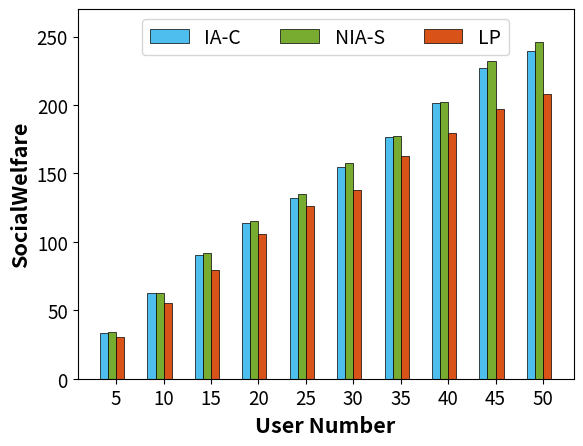

Here is the Python script that generated this plot:
import matplotlib.pyplot as plt
import numpy as np

# 四组数据
np.set_printoptions(precision=16)
socialWelfare = [
    [33.487242176288525, 62.699335251304184, 90.5423243813811, 113.49689457861072, 132.08784397417617,
     154.4092008940024, 176.5356471855541, 201.13081615418938, 227.00918058348435, 239.64841625674418],
    [33.79715358638257, 62.5725283997306, 91.80954622237273, 115.47927833727186, 134.70453505219447, 157.78235579340617,
     177.35816889739533, 202.29905698318657, 232.31557675389396, 245.98314057279828],
    [30.70255582208295, 55.47885173470603, 79.227384122443, 106.04595464692619, 125.92503192158115, 137.84802615179146,
     163.05339025022676, 179.55012124747736, 197.16733729103044, 208.13678004040102]]

# # 绘制折线图
# plt.plot(range(len(socialWelfare[0])), socialWelfare[0], label='IA-C', marker='*', color='#d95319')
# plt.plot(range(len(socialWelfare[1])), socialWelfare[1], label='NIA-S', marker='o')
# plt.plot(range(len(socialWelfare[2])), socialWelfare[2], label='LP', marker='^', color='green')
# # 添加图例
# plt.legend()
# plt.xlim(0, 9)
# # 添加标题和轴标签
# plt.xlabel('User Number', fontweight='bold', fontsize=15.5)
# plt.ylabel('SocialWelfare', fontweight='bold', fontsize=15.5)
# plt.xticks(range(len(socialWelfare[0])), range(5, 55, 5), fontsize=13.5)  # 修改x轴刻度字体大小
# plt.yticks(fontsize=13.5)  # 修改y轴刻度字体大小
# # 添加图例并设置字体大小
# plt.legend(fontsize='16')
# # 显示图形
#
# plt.show()

# 设置条形图的宽度和间隔
bar_width = 0.85
index = np.arange(5, 55, 5)
# 创建条形图 #332c83 0899c7 a4bb6a efef6d
plt.bar(index, socialWelfare[0], bar_width, label='IA-C', color='#4dbeee', zorder=2, edgecolor='black',
        linewidth=0.5)
plt.bar(index + bar_width, socialWelfare[1], bar_width, label='NIA-S', color='#77ac30', zorder=2,
        edgecolor='black',
        linewidth=0.5)
plt.bar(index + 2 * bar_width, socialWelfare[2], bar_width, label='LP', color='#d95319',
        zorder=2, edgecolor='black',
        linewidth=0.5)
# 添加标题和轴标签
plt.xlabel('User Number', fontweight='bold', fontsize=15.5)
plt.ylabel('SocialWelfare', fontweight='bold', fontsize=15.5)
# 旋转刻度标签并间隔显示
plt.gca().xaxis.set_major_locator(plt.MultipleLocator(1))  # 每隔2个类别显示一个刻度标签
plt.xticks(index + 1.5 * bar_width, range(5, 55, 5))
# 设置 y 轴的上下限
plt.ylim(0, 270)  # 这里将 y 轴范围设置为 0 到 3.5
# 旋转 x 轴刻度标签为垂直显示
plt.xticks( fontsize=13.5)
plt.yticks( fontsize=13.5)  # 修改y轴刻度字体大小
# 添加图例并设置字体大小
plt.legend(fontsize=14, loc='upper center', bbox_to_anchor=(0.5, 1.0), ncol=4)
# 显示图形

plt.show()
